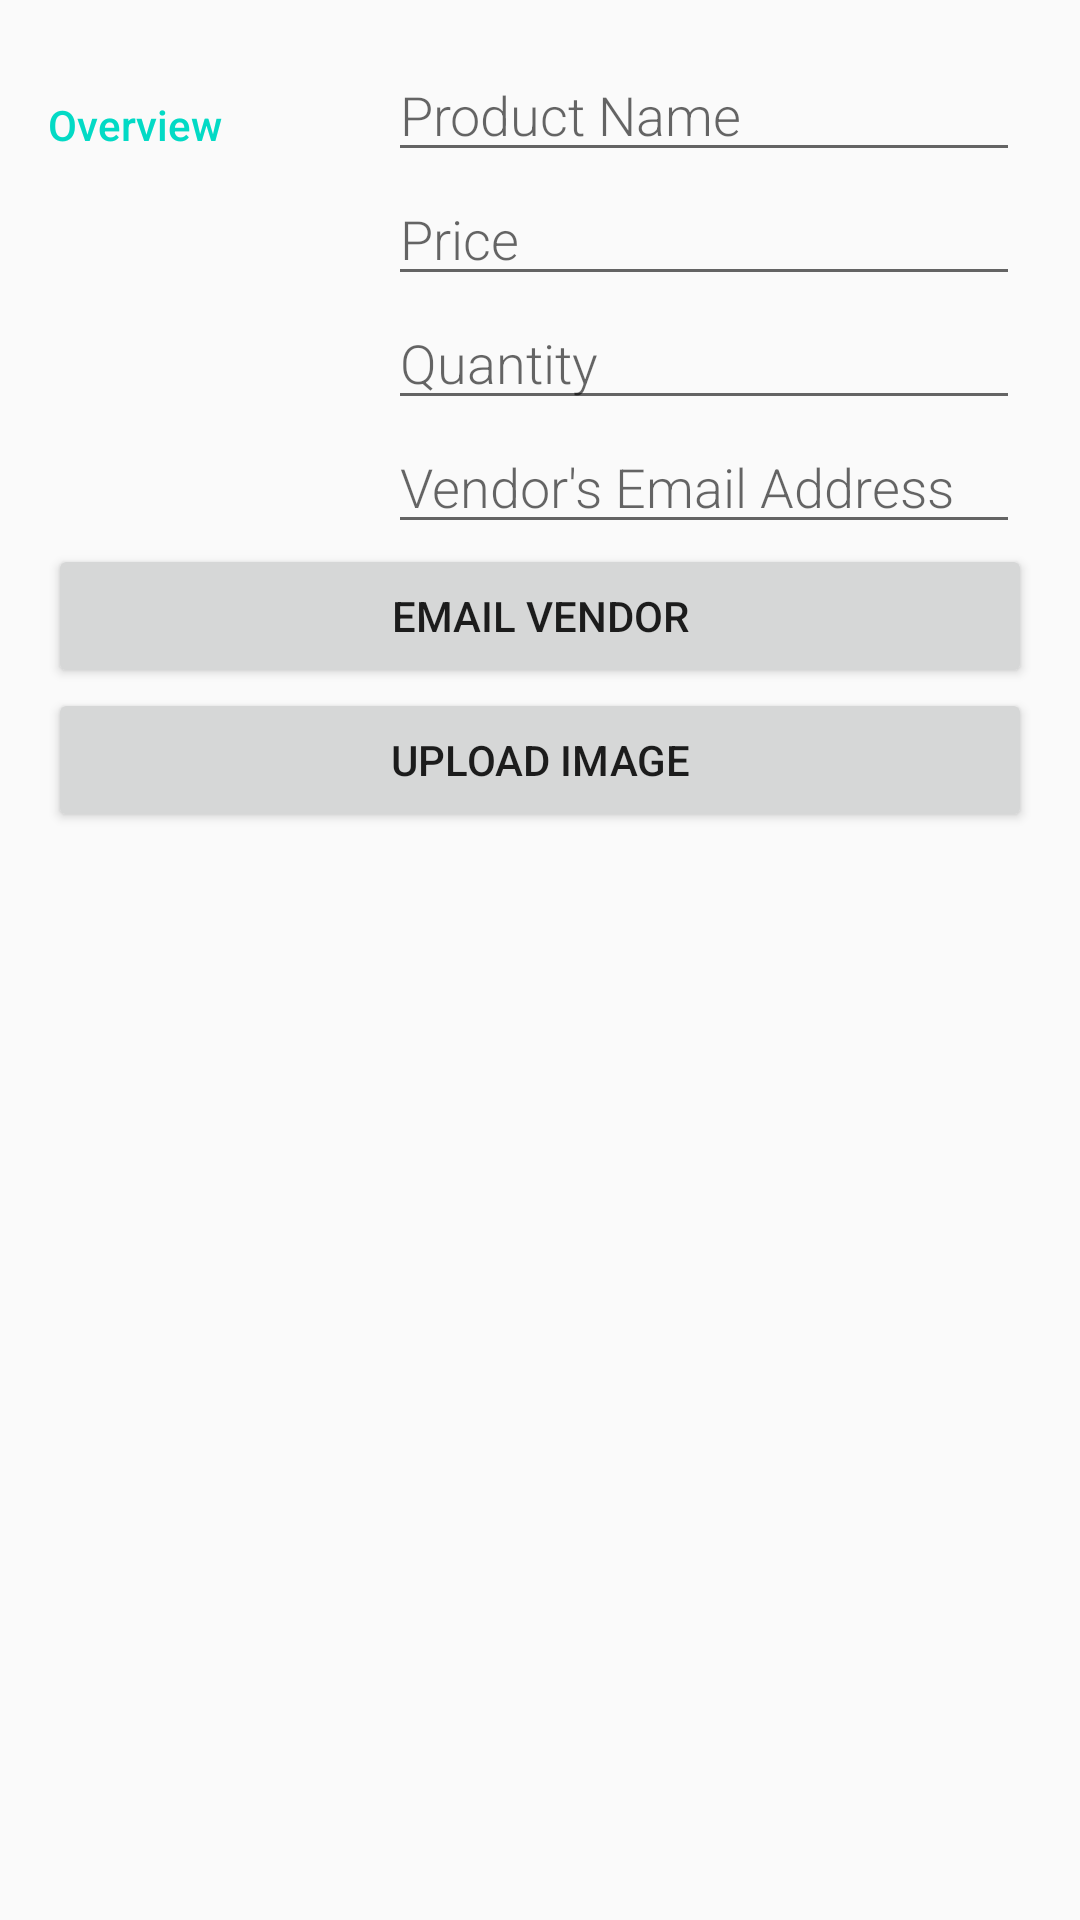

This screen was rendered from an Android layout file. Write that file and the resources it references.
<!-- AndroidManifest.xml: activity theme AppTheme -->
<!-- res/layout/activity_editor.xml -->
<?xml version="1.0" encoding="utf-8"?>
<LinearLayout xmlns:android="http://schemas.android.com/apk/res/android"
    xmlns:tools="http://schemas.android.com/tools"
    android:layout_width="match_parent"
    android:layout_height="match_parent"
    android:orientation="vertical"
    android:padding="16dp"
    tools:context=".EditorActivity">

    
    <LinearLayout
        android:layout_width="match_parent"
        android:layout_height="wrap_content">

        <LinearLayout
            android:layout_width="0dp"
            android:layout_height="match_parent"
            android:layout_weight="1"
            android:orientation="vertical">
            
            <TextView
                style="@style/CategoryStyle"
                android:text="@string/category_overview" />

            <ImageView
                android:id="@+id/item_image_view"
                android:layout_width="match_parent"
                android:layout_height="match_parent"
                tools:src="@drawable/ic_add_circle_black_48dp"/>
        </LinearLayout>

        
        <LinearLayout
            android:layout_width="0dp"
            android:layout_height="wrap_content"
            android:layout_weight="2"
            android:orientation="vertical"
            android:paddingLeft="4dp"
            android:paddingRight="4dp">

            
            <EditText
                android:id="@+id/edit_item_name"
                style="@style/EditorFieldStyle"
                android:hint="@string/hint_item_name"
                android:inputType="textCapWords" />

            
            <EditText
                android:id="@+id/edit_item_price"
                style="@style/EditorFieldStyle"
                android:hint="@string/hint_item_price"
                android:inputType="number|numberDecimal" />

            
            <LinearLayout
                android:layout_width="match_parent"
                android:layout_height="wrap_content">
            <EditText
                android:id="@+id/edit_item_quantity"
                style="@style/EditorQuantityFieldStyle"
                android:hint="@string/hint_item_quantity"
                android:inputType="number" />
                <ImageButton
                    android:id="@+id/quantity_decrease_button"
                    style="@style/button_style"
                    android:src="@drawable/ic_remove_circle_black_48dp"
                    android:visibility="gone"/>
                <ImageButton
                    android:id="@+id/quantity_increase_button"
                    style="@style/button_style"
                    android:src="@drawable/ic_add_circle_black_48dp"
                    android:visibility="gone"/>
            </LinearLayout>

            
            <EditText
                android:id="@+id/edit_item_vendor"
                style="@style/EditorFieldStyle"
                android:hint="@string/hint_item_vendor"
                android:inputType="textWebEmailAddress" />
        </LinearLayout>

    </LinearLayout>

    <LinearLayout
        android:layout_width="match_parent"
        android:layout_height="wrap_content"
        android:orientation="vertical">

        <Button
            android:id="@+id/contact_vendor_button"
            android:layout_width="match_parent"
            android:layout_height="wrap_content"
            android:text="@string/contact_vendor" />

        <Button
            android:id="@+id/upload_image_button"
            android:layout_width="match_parent"
            android:layout_height="wrap_content"
            android:text="@string/upload_image" />
    </LinearLayout>

</LinearLayout>
<!-- resources referenced by this layout -->
<resources>
  <string name="category_overview">Overview</string>
  <string name="contact_vendor">Email Vendor</string>
  <string name="hint_item_name">Product Name</string>
  <string name="hint_item_price">Price</string>
  <string name="hint_item_quantity">Quantity</string>
  <string name="hint_item_vendor">Vendor\'s Email Address</string>
  <string name="upload_image">Upload Image</string>
  <style name="CategoryStyle">
          <item name="android:layout_height">wrap_content</item>
          <item name="android:layout_width">wrap_content</item>
          <item name="android:paddingTop">16dp</item>
          <item name="android:textColor">@color/colorAccent</item>
          <item name="android:fontFamily">sans-serif-medium</item>
          <item name="android:textAppearance">?android:textAppearanceSmall</item>
      </style>
  <style name="EditorFieldStyle">
          <item name="android:layout_height">wrap_content</item>
          <item name="android:layout_width">match_parent</item>
          <item name="android:fontFamily">sans-serif-light</item>
          <item name="android:textAppearance">?android:textAppearanceMedium</item>
      </style>
  <style name="EditorQuantityFieldStyle">
          <item name="android:layout_height">wrap_content</item>
          <item name="android:layout_width">0dp</item>
          <item name="android:layout_weight">1</item>
          <item name="android:fontFamily">sans-serif-light</item>
          <item name="android:textAppearance">?android:textAppearanceMedium</item>
      </style>
  <style name="button_style">
          <item name="android:layout_width">wrap_content</item>
          <item name="android:layout_height">48dp</item>
          <item name="android:background">@null</item>
      </style>
  <style name="AppTheme" parent="Theme.AppCompat.Light.DarkActionBar">
          
          <item name="colorPrimary">@color/colorPrimary</item>
          <item name="colorPrimaryDark">@color/colorPrimaryDark</item>
          <item name="colorAccent">@color/colorAccent</item>
      </style>
  <!-- not gathered from this repository: default colours our renderer supplied (Android Studio template values) -->
  <color name="colorPrimary">#FF6200EE</color>
  <color name="colorPrimaryDark">#FF3700B3</color>
  <color name="colorAccent">#FF03DAC5</color>
</resources>
